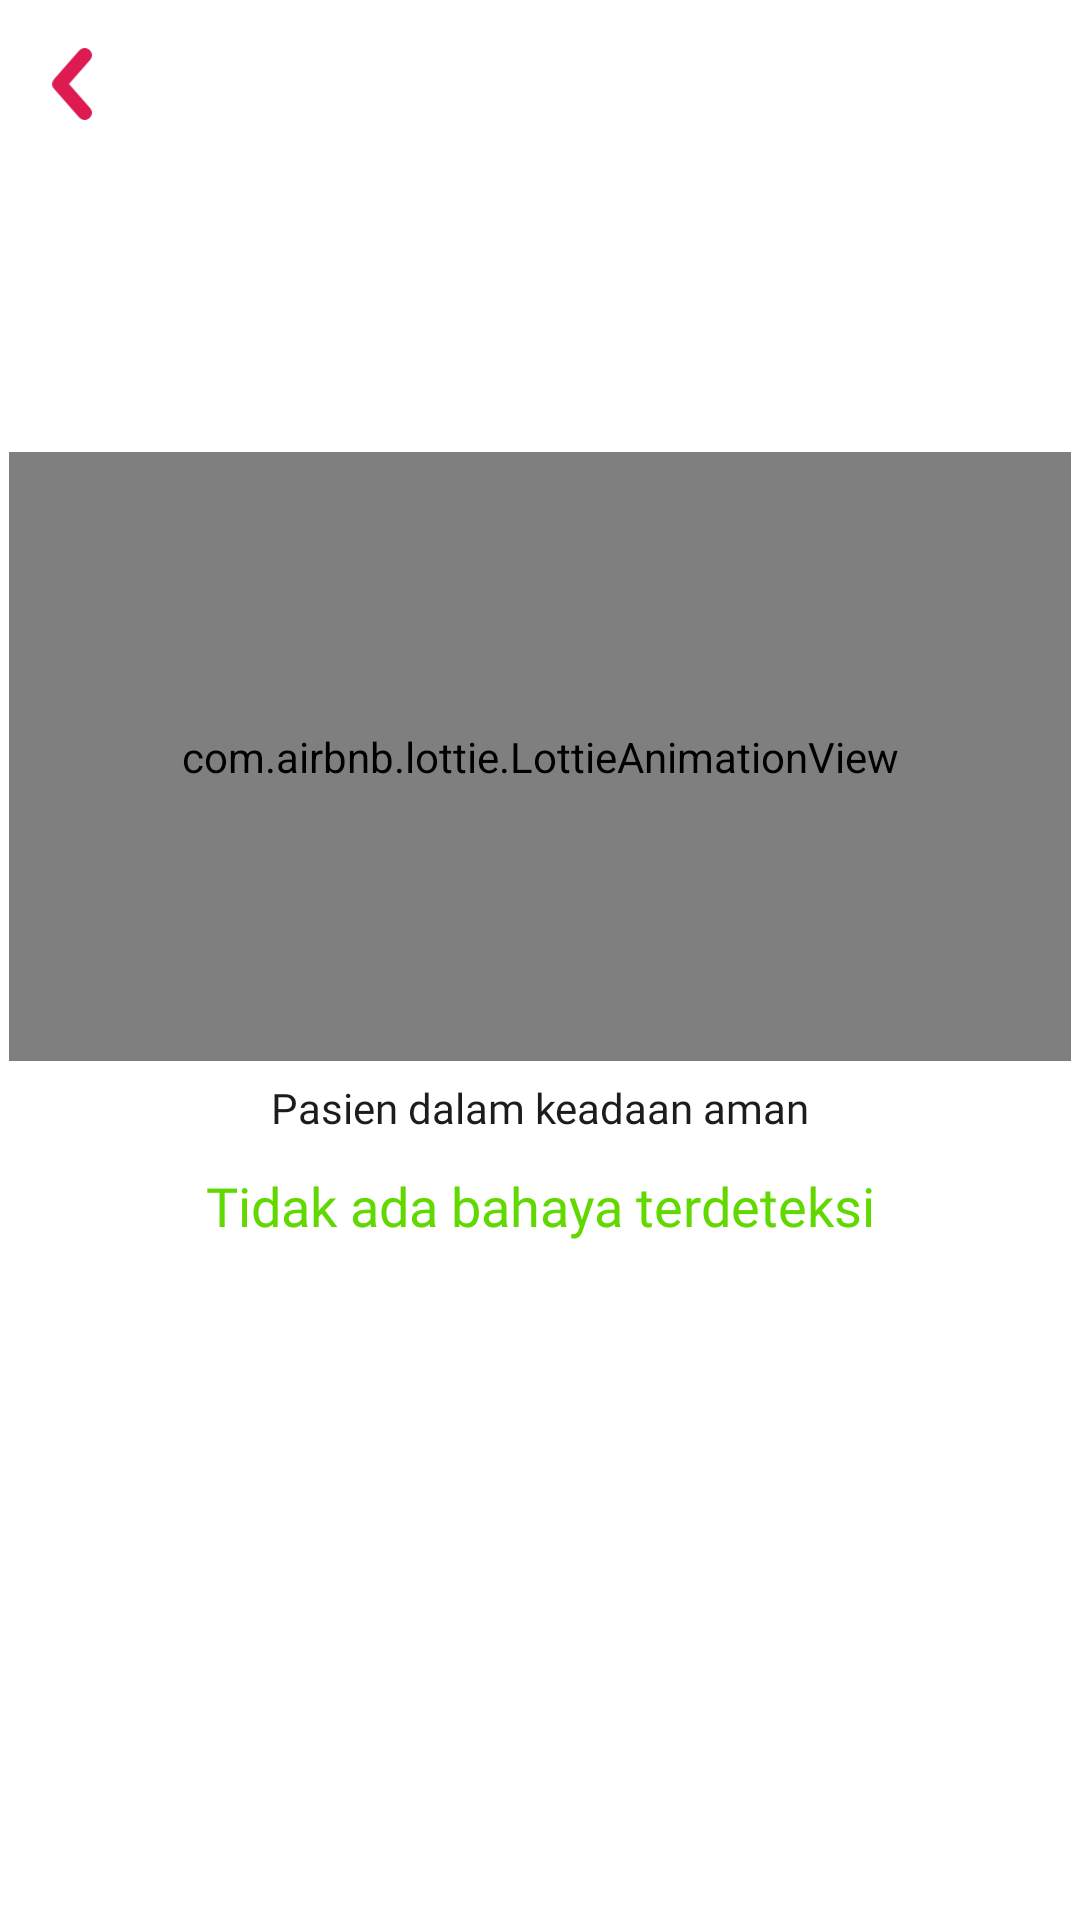

Produce the Android XML layout that renders to this screen, including the resource entries it uses.
<!-- AndroidManifest.xml: application theme Theme.Astro.NoActionBar -->
<!-- res/layout/activity_status.xml -->
<?xml version="1.0" encoding="utf-8"?>
<androidx.constraintlayout.widget.ConstraintLayout xmlns:android="http://schemas.android.com/apk/res/android"
    xmlns:app="http://schemas.android.com/apk/res-auto"
    xmlns:tools="http://schemas.android.com/tools"
    android:layout_width="match_parent"
    android:layout_height="match_parent"
    tools:context=".data.view.activity.StatusActivity">

    <androidx.appcompat.widget.AppCompatImageView
        android:id="@+id/tvBack"
        android:layout_width="16dp"
        android:layout_height="24dp"
        android:layout_marginStart="16dp"
        android:layout_marginTop="16dp"
        android:src="@drawable/ic_arrow_red"
        app:layout_constraintStart_toStartOf="parent"
        app:layout_constraintTop_toTopOf="parent" />

    <include
        android:id="@+id/layoutSafe"
        layout="@layout/layout_status_detail_aman" />

    <include
        android:id="@+id/layoutEmergeny"
        layout="@layout/layout_status_detail_bahaya"
        android:visibility="gone" />

</androidx.constraintlayout.widget.ConstraintLayout>
<!-- res/layout/layout_status_detail_aman.xml (included above) -->
<?xml version="1.0" encoding="utf-8"?>
<androidx.constraintlayout.widget.ConstraintLayout xmlns:android="http://schemas.android.com/apk/res/android"
    xmlns:app="http://schemas.android.com/apk/res-auto"
    android:layout_width="match_parent"
    android:layout_height="match_parent">

    <com.airbnb.lottie.LottieAnimationView
        android:id="@+id/gif"
        android:layout_width="354dp"
        android:layout_height="203dp"
        android:layout_marginTop="16dp"
        android:scaleType="centerCrop"
        app:layout_constraintBottom_toBottomOf="parent"
        app:layout_constraintEnd_toEndOf="parent"
        app:layout_constraintStart_toStartOf="parent"
        app:layout_constraintTop_toTopOf="parent"
        app:layout_constraintVertical_bias="0.32"
        app:lottie_autoPlay="true"
        app:lottie_fileName="status-safe.json"
        app:lottie_loop="true" />

    <androidx.appcompat.widget.AppCompatTextView
        android:id="@+id/appCompatTextView9"
        android:layout_width="wrap_content"
        android:layout_height="wrap_content"
        android:layout_marginTop="6dp"
        android:fontFamily="@font/open_sans_semibold"
        android:text="@string/status_aman_caption"
        android:textColor="@color/colorBlack"
        android:textSize="14sp"
        app:layout_constraintEnd_toEndOf="parent"
        app:layout_constraintStart_toStartOf="parent"
        app:layout_constraintTop_toBottomOf="@+id/gif" />

    <androidx.appcompat.widget.AppCompatTextView
        android:layout_width="wrap_content"
        android:layout_height="wrap_content"
        android:layout_marginTop="11dp"
        android:fontFamily="@font/open_sans_semibold"
        android:text="@string/status_aman_subcaption"
        android:textColor="#61D800"
        android:textSize="18sp"
        app:layout_constraintEnd_toEndOf="parent"
        app:layout_constraintStart_toStartOf="parent"
        app:layout_constraintTop_toBottomOf="@+id/appCompatTextView9" />


</androidx.constraintlayout.widget.ConstraintLayout>
<!-- res/layout/layout_status_detail_bahaya.xml (included above) -->
<?xml version="1.0" encoding="utf-8"?>
<androidx.constraintlayout.widget.ConstraintLayout xmlns:android="http://schemas.android.com/apk/res/android"
    xmlns:app="http://schemas.android.com/apk/res-auto"
    android:layout_width="match_parent"
    android:layout_height="match_parent">

    <com.airbnb.lottie.LottieAnimationView
        android:id="@+id/gif"
        android:layout_width="263dp"
        android:layout_height="169dp"
        app:layout_constraintBottom_toBottomOf="parent"
        app:layout_constraintEnd_toEndOf="parent"
        app:layout_constraintStart_toStartOf="parent"
        app:layout_constraintTop_toTopOf="parent"
        app:layout_constraintVertical_bias="0.083"
        app:lottie_autoPlay="true"
        app:lottie_fileName="status-emergency.json"
        app:lottie_loop="true" />

    <androidx.appcompat.widget.AppCompatTextView
        android:id="@+id/appCompatTextView5"
        android:layout_width="wrap_content"
        android:layout_height="wrap_content"
        android:layout_marginTop="5dp"
        android:fontFamily="@font/open_sans_semibold"
        android:text="@string/bahaya_terdeksi"
        android:textColor="@color/colorPrimaryDark"
        android:textSize="18sp"
        app:layout_constraintEnd_toEndOf="parent"
        app:layout_constraintStart_toStartOf="parent"
        app:layout_constraintTop_toBottomOf="@+id/gif" />

    <androidx.appcompat.widget.AppCompatTextView
        android:id="@+id/deteksi_caption"
        android:layout_width="wrap_content"
        android:layout_height="wrap_content"
        android:layout_marginTop="8dp"
        android:fontFamily="@font/open_sans"
        android:text="@string/bahaya_terdeteksi_caption"
        android:textColor="@color/colorGrey"
        android:textSize="14sp"
        app:layout_constraintEnd_toEndOf="parent"
        app:layout_constraintStart_toStartOf="parent"
        app:layout_constraintTop_toBottomOf="@+id/appCompatTextView5" />

    <androidx.appcompat.widget.AppCompatTextView
        android:id="@+id/tvAktivitas"
        android:layout_width="wrap_content"
        android:layout_height="wrap_content"
        android:layout_marginStart="20dp"
        android:layout_marginTop="74dp"
        android:fontFamily="@font/open_sans_bold"
        android:text="-"
        android:textColor="@color/colorPrimaryDark"
        android:textSize="18sp"
        app:layout_constraintStart_toStartOf="parent"
        app:layout_constraintTop_toBottomOf="@+id/deteksi_caption" />

    <androidx.appcompat.widget.AppCompatTextView
        android:id="@+id/tvTanggal"
        android:layout_width="wrap_content"
        android:layout_height="wrap_content"
        android:layout_marginStart="20dp"
        android:layout_marginTop="10dp"
        android:fontFamily="@font/open_sans"
        android:text="-"
        android:textColor="@color/colorBlack"
        android:textSize="12sp"
        app:layout_constraintStart_toStartOf="parent"
        app:layout_constraintTop_toBottomOf="@+id/tvAktivitas" />

    <androidx.appcompat.widget.AppCompatTextView
        android:id="@+id/tvJam"
        android:layout_width="wrap_content"
        android:layout_height="wrap_content"
        android:layout_marginTop="74dp"
        android:layout_marginEnd="20dp"
        android:background="@drawable/button_red_rounded_corner"
        android:fontFamily="@font/open_sans_semibold"
        android:paddingHorizontal="10dp"
        android:paddingVertical="2dp"
        android:text="-"
        android:textColor="@color/colorWhite"
        android:textSize="12sp"
        app:layout_constraintEnd_toEndOf="parent"
        app:layout_constraintTop_toBottomOf="@+id/deteksi_caption" />

    <View
        android:layout_width="match_parent"
        android:layout_height="1dp"
        android:layout_marginTop="20dp"
        android:background="@color/colorBackground"
        app:layout_constraintTop_toBottomOf="@+id/tvTanggal" />


</androidx.constraintlayout.widget.ConstraintLayout>
<!-- resources referenced by this layout -->
<resources>
  <color name="colorBackground">#F2F2F7</color>
  <color name="colorBlack">#1C1C1E</color>
  <color name="colorGrey">#8E8E93</color>
  <color name="colorPrimaryDark">#DE1B51</color>
  <color name="colorWhite">#FFFFFF</color>
  <!-- drawable ic_arrow_red (drawable-xhdpi) -->
  <vector xmlns:android="http://schemas.android.com/apk/res/android"
      android:width="11dp"
      android:height="20dp"
      android:viewportWidth="11"
      android:viewportHeight="20">
      <path
          android:fillColor="#00000000"
          android:pathData="M9,18L2,10L9,2"
          android:strokeWidth="4"
          android:strokeColor="@color/colorPrimaryDark"
          android:strokeLineCap="round"
          android:strokeLineJoin="round" />
  </vector>
  <string name="bahaya_terdeksi">Bahaya terdeteksi oleh sensor</string>
  <string name="bahaya_terdeteksi_caption">Tekan tombol pada alat untuk mematikan alarm</string>
  <string name="status_aman_caption">Pasien dalam keadaan aman</string>
  <string name="status_aman_subcaption">Tidak ada bahaya terdeteksi</string>
  <style name="Theme.Astro.NoActionBar">
          <item name="windowActionBar">false</item>
          <item name="windowNoTitle">true</item>
          <item name="android:statusBarColor">@color/colorWhite</item>
          <item name="android:windowLightStatusBar" tools:ignore="NewApi">true</item>
      </style>
</resources>
